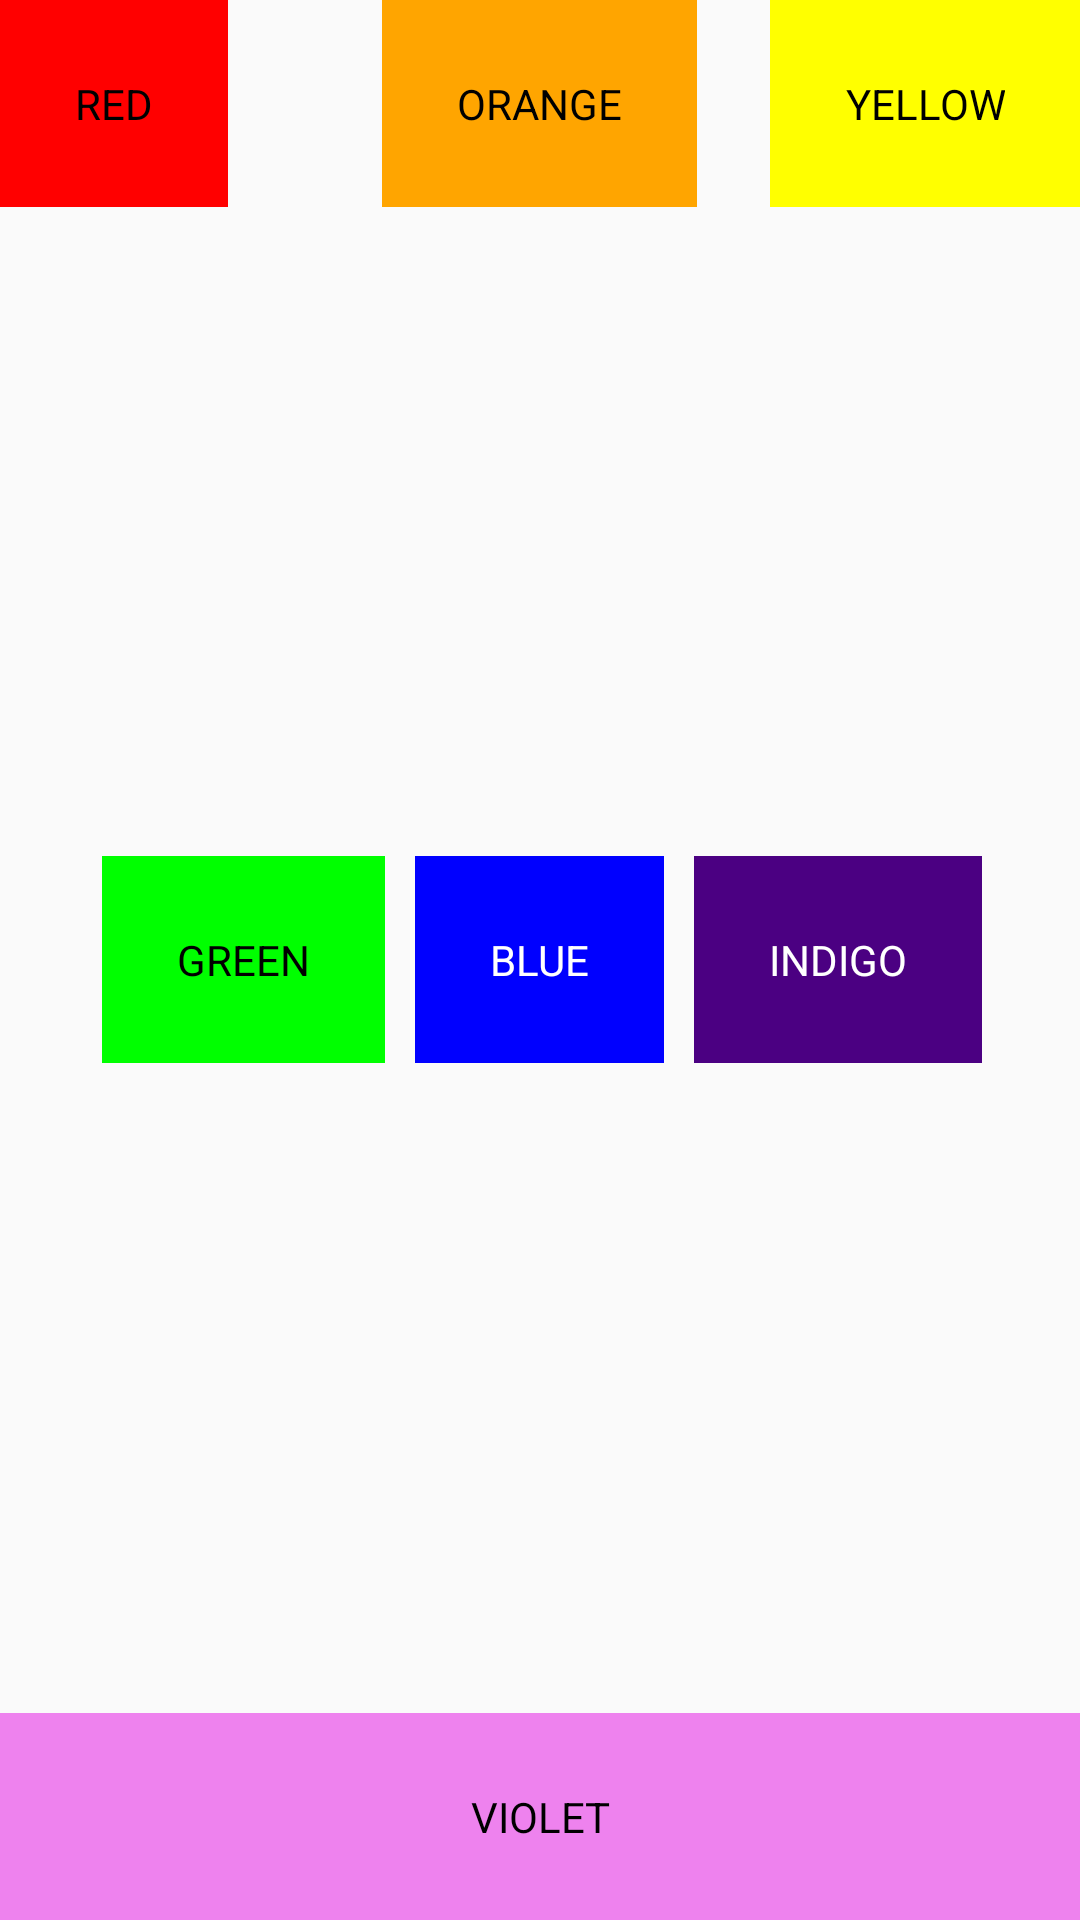

Reconstruct the res/layout file that produces this screen, plus the resources it refers to.
<!-- AndroidManifest.xml: application theme AppTheme.NoActionBar -->
<!-- res/layout/test_relative_layout.xml -->
<?xml version="1.0" encoding="utf-8"?>
<RelativeLayout xmlns:android="http://schemas.android.com/apk/res/android"
    android:layout_width="match_parent"
    android:layout_height="match_parent">

    <TextView
        android:id="@+id/TextView01"
        android:layout_width="wrap_content"
        android:layout_height="wrap_content"
        android:background="#f00"
        android:gravity="center"
        android:padding="25dp"
        android:text="RED"
        android:textColor="#000"></TextView>


    <TextView
        android:id="@+id/TextView02"
        android:layout_width="wrap_content"
        android:layout_height="wrap_content"
        android:layout_centerHorizontal="true"
        android:background="#ffa500"
        android:gravity="center"
        android:padding="25dp"
        android:text="ORANGE"
        android:textColor="#000"></TextView>


    <TextView
        android:id="@+id/TextView03"
        android:layout_width="wrap_content"
        android:layout_height="wrap_content"
        android:layout_alignParentRight="true"
        android:background="#ffff00"
        android:gravity="center"
        android:padding="25dp"
        android:text="YELLOW"
        android:textColor="#000"></TextView>


    <TextView
        android:id="@+id/TextView04"
        android:layout_width="wrap_content"
        android:layout_height="wrap_content"
        android:layout_centerVertical="true"
        android:layout_toLeftOf="@+id/TextView05"
        android:background="#0f0"
        android:gravity="center"
        android:padding="25dp"
        android:text="GREEN"
        android:textColor="#000"></TextView>


    <TextView
        android:id="@+id/TextView05"
        android:layout_width="wrap_content"
        android:layout_height="wrap_content"
        android:layout_centerInParent="true"
        android:layout_margin="10dp"
        android:background="#00f"
        android:gravity="center"
        android:padding="25dp"
        android:text="BLUE"
        android:textColor="#fff"></TextView>


    <TextView
        android:id="@+id/TextView06"
        android:layout_width="wrap_content"
        android:layout_height="wrap_content"
        android:layout_centerVertical="true"
        android:layout_toRightOf="@+id/TextView05"
        android:background="#4b0082"
        android:gravity="center"
        android:padding="25dp"
        android:text="INDIGO"
        android:textColor="#fff"></TextView>


    <TextView
        android:id="@+id/TextView07"
        android:layout_width="fill_parent"
        android:layout_height="wrap_content"
        android:layout_alignParentBottom="true"
        android:background="#ee82ee"
        android:gravity="center"
        android:padding="25dp"
        android:text="VIOLET"
        android:textColor="#000"></TextView>

</RelativeLayout>
<!-- resources referenced by this layout -->
<resources>
  <style name="AppTheme.NoActionBar" parent="AppTheme">
          <item name="windowActionBar">false</item>
          <item name="windowNoTitle">true</item>
      </style>
  <style name="AppTheme" parent="AppBaseTheme">
          
      </style>
  <style name="AppBaseTheme" parent="Theme.AppCompat.Light.DarkActionBar">
          
      </style>
</resources>
